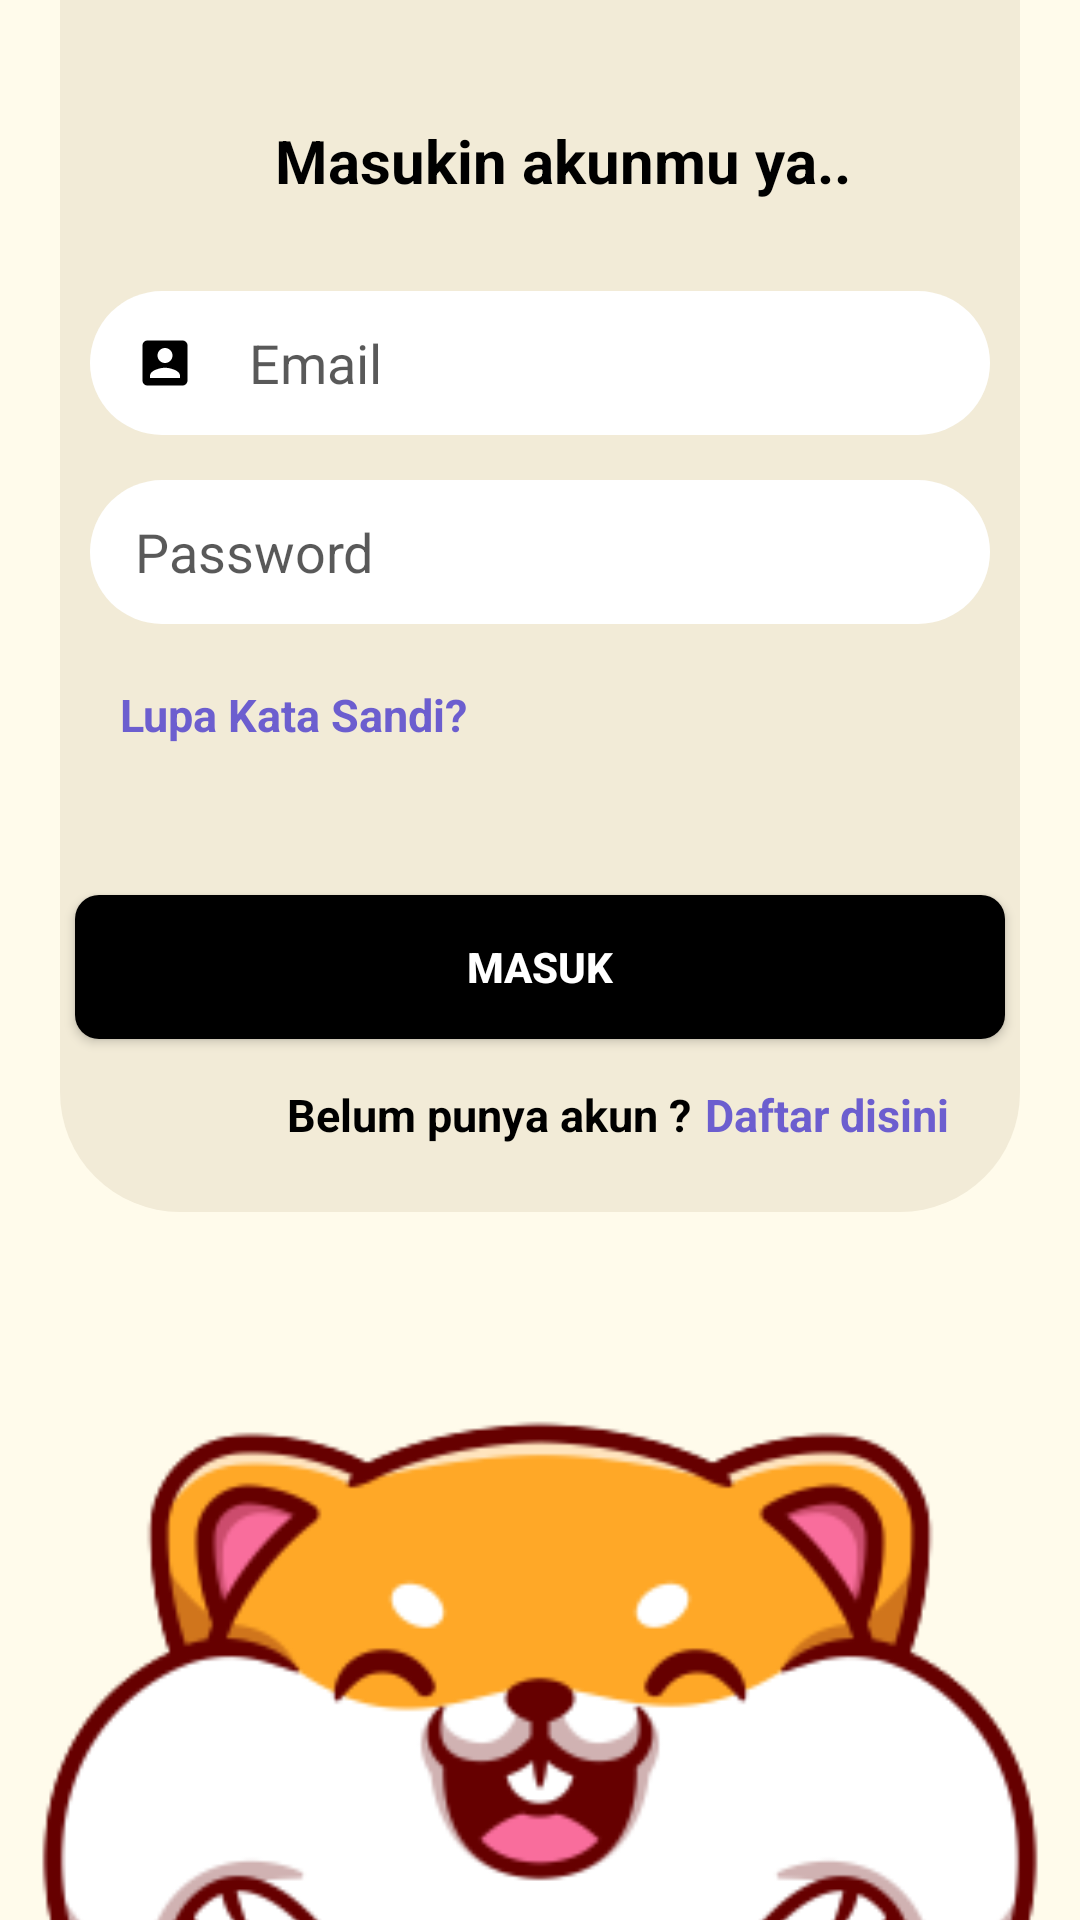

Write the Android layout XML for this screen, with the resource values it uses.
<!-- AndroidManifest.xml: application theme Theme.ABCeria -->
<!-- res/layout/activity_login.xml -->
<?xml version="1.0" encoding="utf-8"?>
<LinearLayout xmlns:android="http://schemas.android.com/apk/res/android"
    xmlns:app="http://schemas.android.com/apk/res-auto"
    xmlns:tools="http://schemas.android.com/tools"
    android:layout_width="match_parent"
    android:layout_height="match_parent"
    tools:context=".Activity.auth.Login"
    android:orientation="vertical"
    >

    <LinearLayout
        android:layout_width="match_parent"
        android:layout_height="404dp"
        android:layout_marginHorizontal="20dp"
        android:background="@drawable/login_wrapper_field"
        android:orientation="vertical">

        <TextView
            android:layout_width="match_parent"
            android:layout_height="wrap_content"
            android:layout_marginTop="40dp"
            android:gravity="center"
            android:paddingLeft="15dp"
            android:text="Masukin akunmu ya.."
            android:textColor="@color/black"
            android:textSize="20sp"
            android:textStyle="bold" />

        <EditText
            android:id="@+id/login_et_email"
            android:layout_width="match_parent"
            android:layout_height="48dp"
            android:layout_marginHorizontal="10dp"
            android:layout_marginTop="30dp"
            android:background="@drawable/input_login_wrapper"
            android:drawableStart="@drawable/ic_account_20"
            android:drawablePadding="18dp"
            android:hint="Email"
            android:paddingLeft="15dp"
            android:textColorHint="#A6000000" />

        <EditText
            android:id="@+id/login_et_password"
            android:layout_width="match_parent"
            android:layout_height="48dp"
            android:layout_marginHorizontal="10dp"
            android:layout_marginTop="15dp"
            android:background="@drawable/input_login_wrapper"
            android:drawableStart="@drawable/ic_lock_20"
            android:drawablePadding="15dp"
            android:hint="Password"
            android:paddingLeft="15dp"
            android:textColorHint="#A6000000" />

        <TextView
            android:id="@+id/login_tv_alert"
            android:layout_width="match_parent"
            android:layout_height="wrap_content"
            android:layout_marginTop="20dp"
            android:paddingLeft="20dp"
            android:text="Lupa Kata Sandi?"
            android:textColor="#6C5ECF"
            android:textSize="15sp"
            android:textStyle="bold" />

        <androidx.appcompat.widget.AppCompatButton
            android:id="@+id/login_btn_login"
            android:layout_width="310dp"
            android:layout_height="wrap_content"
            android:layout_gravity="center"
            android:layout_marginTop="50dp"
            android:background="@drawable/rounded_button_masuk"
            android:text="Masuk"
            android:textColor="@color/white"
            android:textStyle="bold" />

        <LinearLayout
            android:layout_width="match_parent"
            android:layout_height="wrap_content"
            android:orientation="horizontal">

            <TextView
                android:layout_width="210dp"
                android:layout_height="wrap_content"
                android:layout_marginTop="15dp"
                android:gravity="end"
                android:text="Belum punya akun ?"
                android:textColor="#000000"
                android:textSize="15sp"
                android:textStyle="bold" />

            <TextView
                android:id="@+id/login_tv_register"
                android:layout_width="wrap_content"
                android:layout_height="wrap_content"
                android:layout_marginTop="15dp"
                android:paddingLeft="5dp"
                android:text="Daftar disini"
                android:textColor="#6C5ECF"
                android:textSize="15sp"
                android:textStyle="bold" />
        </LinearLayout>

    </LinearLayout>

    <ImageView
        android:layout_width="600dp"
        android:layout_height="467dp"
        android:layout_gravity="center"
        android:adjustViewBounds="true"
        android:scaleType="centerCrop"
        android:src="@drawable/_3037994_2_10_removebg_preview" />
</LinearLayout>
<!-- resources referenced by this layout -->
<resources>
  <color name="black">#FF000000</color>
  <color name="white">#FFFFFFFF</color>
  <!-- drawable _3037994_2_10_removebg_preview: png bitmap (drawable, 41172 bytes) -->
  <!-- drawable ic_account_20 (drawable) -->
  <vector android:height="20dp" android:tint="#000000"
      android:viewportHeight="24" android:viewportWidth="24"
      android:width="20dp" xmlns:android="http://schemas.android.com/apk/res/android">
      <path android:fillColor="@android:color/white" android:pathData="M3,5v14c0,1.1 0.89,2 2,2h14c1.1,0 2,-0.9 2,-2L21,5c0,-1.1 -0.9,-2 -2,-2L5,3c-1.11,0 -2,0.9 -2,2zM15,9c0,1.66 -1.34,3 -3,3s-3,-1.34 -3,-3 1.34,-3 3,-3 3,1.34 3,3zM6,17c0,-2 4,-3.1 6,-3.1s6,1.1 6,3.1v1L6,18v-1z"/>
  </vector>
  <!-- drawable input_login_wrapper (drawable) -->
  <?xml version="1.0" encoding="UTF-8"?>
      <shape xmlns:android="http://schemas.android.com/apk/res/android">
          <solid android:color="@color/white"/>
          <corners android:radius="30dp"/>
          <padding android:left="0dp" android:top="0dp" android:right="0dp" android:bottom="0dp" />
      </shape>
  <!-- drawable login_wrapper_field (drawable) -->
  <?xml version="1.0" encoding="UTF-8"?>
  <shape xmlns:android="http://schemas.android.com/apk/res/android">
      <solid android:color="#F2EBD7"/>
      <corners android:bottomLeftRadius="40dp" android:bottomRightRadius="40dp"/>
      <padding android:left="0dp" android:top="0dp" android:right="0dp" android:bottom="0dp" />
  </shape>
  <!-- drawable rounded_button_masuk (drawable) -->
  <?xml version="1.0" encoding="utf-8"?>
  <shape xmlns:android="http://schemas.android.com/apk/res/android">
      <solid android:color="@color/black"/>
      <corners
          android:bottomRightRadius="8dp"
          android:bottomLeftRadius="8dp"
          android:topRightRadius="8dp"
          android:topLeftRadius="8dp"/>
  
  </shape>
  <style name="Theme.ABCeria" parent="Theme.AppCompat.Light.NoActionBar">
          
          <item name="colorPrimary">@color/purple_500</item>
          <item name="colorPrimaryVariant">@color/black</item>
          <item name="colorOnPrimary">@color/black</item>
          <item name="android:windowBackground">#FFFBEB</item>
          
          <item name="colorSecondary">@color/teal_200</item>
          <item name="colorSecondaryVariant">@color/teal_700</item>
          <item name="colorOnSecondary">@color/black</item>
          
          <item name="android:statusBarColor">?attr/colorPrimaryVariant</item>
          
      </style>
  <color name="purple_500">#000000</color>
  <color name="teal_200">#FF03DAC5</color>
  <color name="teal_700">#FF018786</color>
</resources>
